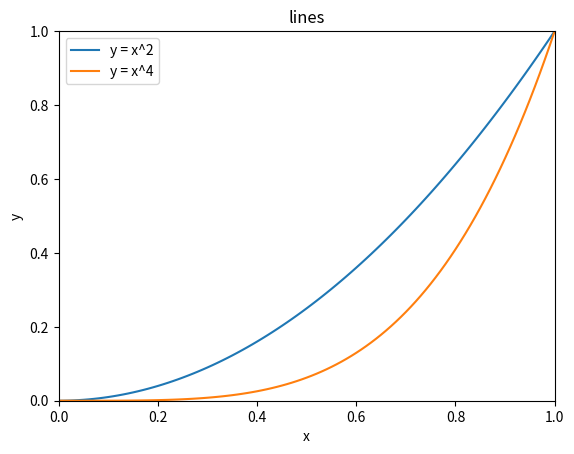

Reproduce this figure in Python.
import numpy as np #引入numpy库
import matplotlib.pyplot as plt #引入matplotlib.pyplot
# %matplotlib inline 表示在行中显示图片，在命令行中运行报错
data  = np.arange(0,1.1,0.01)
plt.title('lines')#添加标题
plt.xlabel('x')#添加x轴的名称
plt.ylabel('y')#添加y轴名称
plt.xlim((0,1))#确定x轴的范围
plt.ylim((0,1))#确定y轴的范围
plt.xticks([0,0.2,0.4,0.6,0.8,1])
plt.yticks([0,0.2,0.4,0.6,0.8,1])
plt.plot(data,data**2)#添加y = x^2曲线
plt.plot(data,data**4)#添加y = x^4曲线
plt.legend(['y = x^2','y = x^4'])
plt.savefig("D:\python\czpython\y = x^2.png")
plt.show()